Run: headless pygame with SDL's dummy video driver; simulated clock (each Clock.tick advances the game by its frame time, no real sleeping); random seed 0; keys injected as events and as key.get_pressed() state; no mouse input.
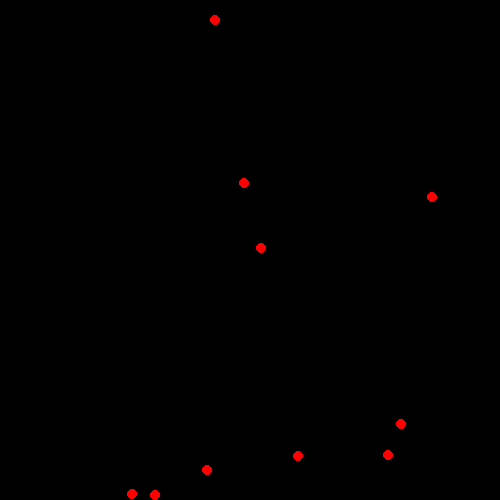
Frame 1 of 4 · flips 1–60 · no input
Frame 2 of 4 · flips 61–180 · tapped SPACE, RETURN · held RIGHT (→), D · screen unchanged from frame 1, image omitted
Frame 3 of 4 · flips 181–300 · held DOWN (↓), S · screen unchanged from frame 2, image omitted
Frame 4 of 4 · flips 301–420 · held LEFT (←), A, UP (↑), W · screen unchanged from frame 3, image omitted

The pygame program that drew these frames:

import pygame
import random

N = 10

pygame.init()
screen = pygame.display.set_mode([500, 500])
clock = pygame.time.Clock()

boids = []
for i in range(N):
    x = random.randint(0, 500)
    y = random.randint(0, 500)
    boid = {'x': x, 'y': y}
    boids.append(boid)

while True:
    screen.fill((0, 0, 0))
    for boid in boids:
        pygame.draw.circle(screen, (255, 0, 0), (boid['x'], boid['y']), 5)
    pygame.display.flip()
    clock.tick(60)
